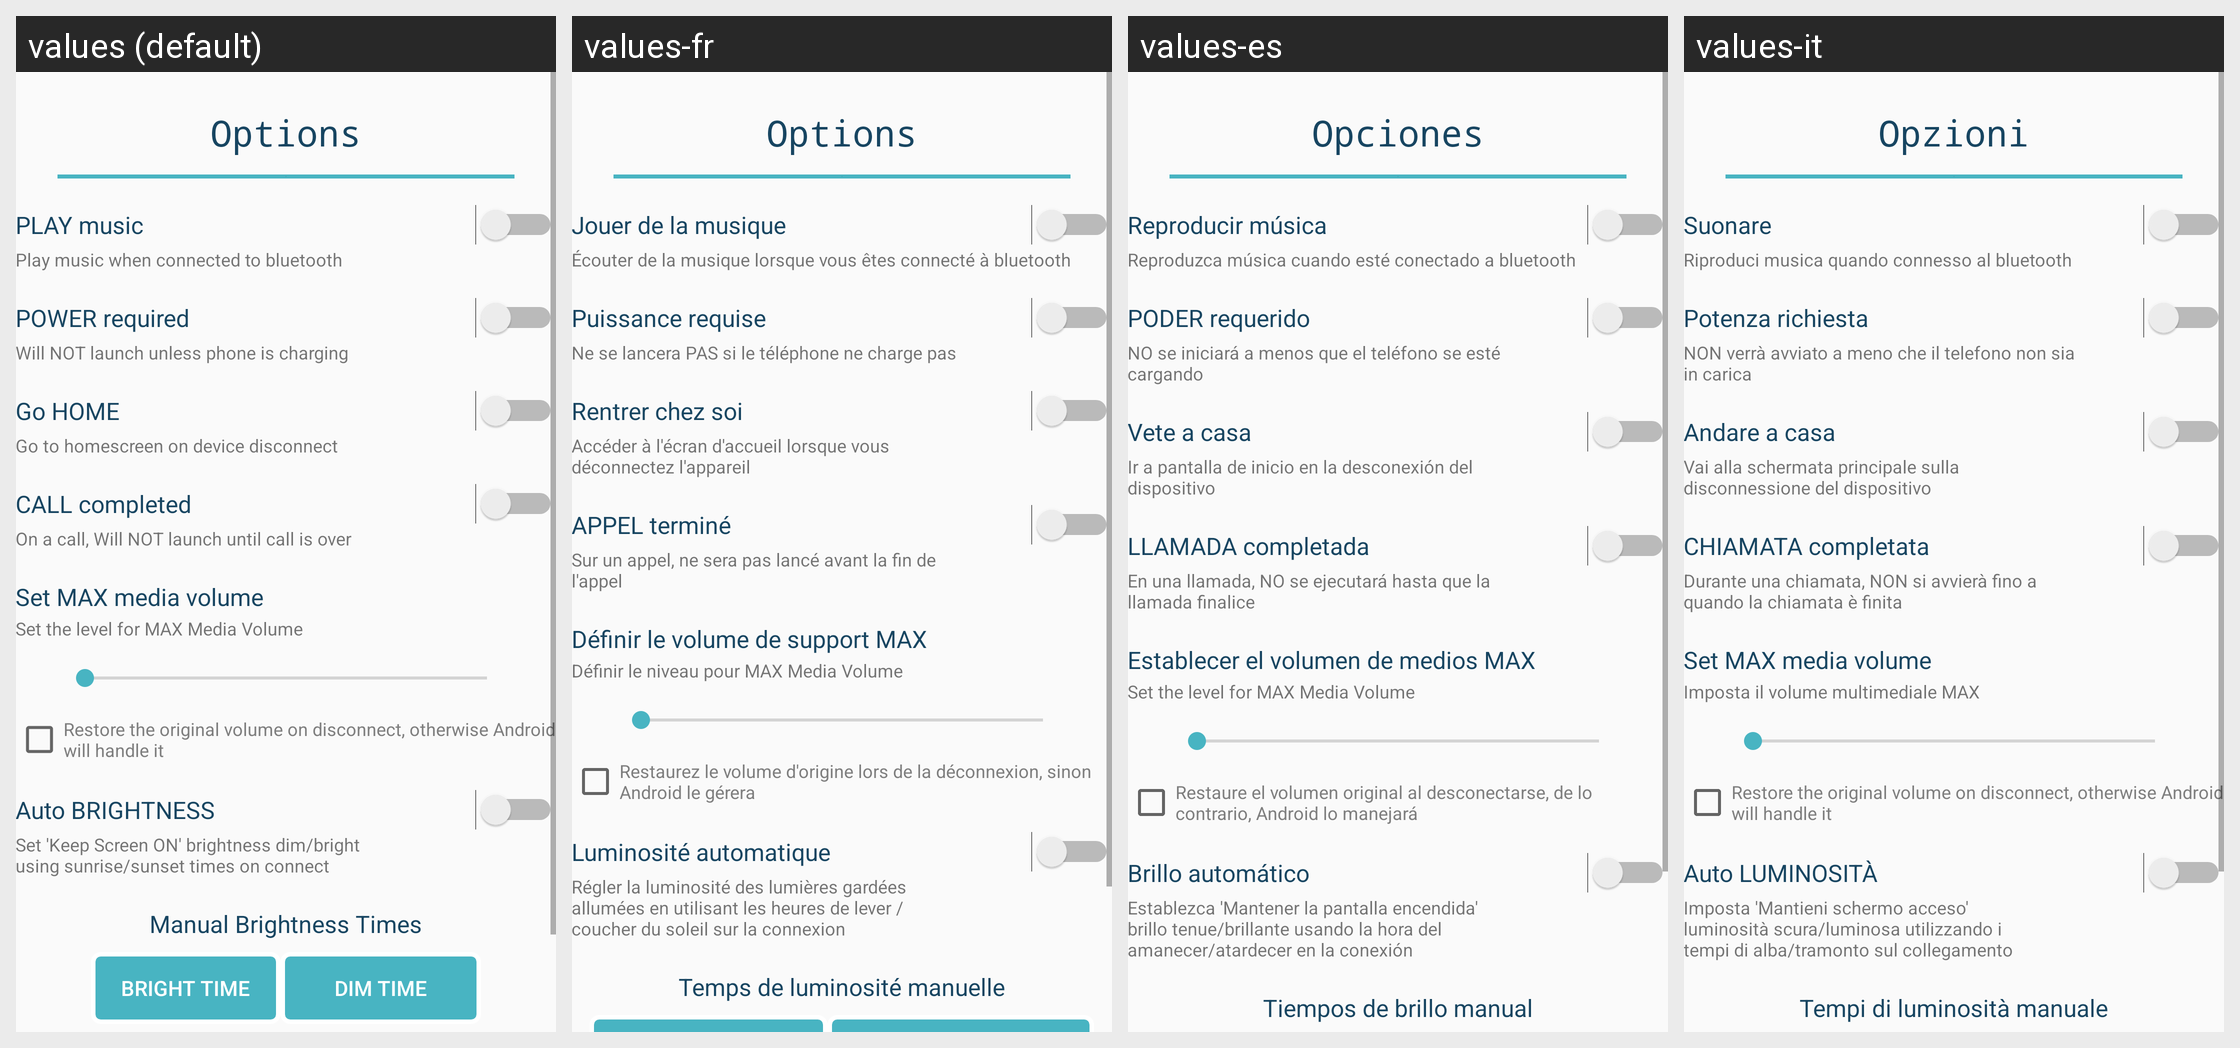

Translations of the strings shown on this Android screen, per locale in the grid:
Android screen res/layout/fragment_options.xml rendered under 4 locales, left to right: values (default), values-fr, values-es, values-it. Device: Nexus 5 (rendered at 1080×1920; each locale shown at half size, 540×960, under a caption strip naming it); theme AppTheme.
Strings drawn on this screen, with the default value and each locale's value (text and hints the layout hard-codes, and strings that could not be matched under every locale, appear in the picture but are not listed):

settings_menu
  values: Options
  values-fr: Options
  values-es: Opciones
  values-it: Opzioni

option_play_music
  values: PLAY music
  values-fr: Jouer de la musique
  values-es: Reproducir música
  values-it: Suonare

option_play_music_caption
  values: Play music when connected to bluetooth
  values-fr: Écouter de la musique lorsque vous êtes connecté à bluetooth
  values-es: Reproduzca música cuando esté conectado a bluetooth
  values-it: Riproduci musica quando connesso al bluetooth

option_power_required
  values: POWER required
  values-fr: Puissance requise
  values-es: PODER requerido
  values-it: Potenza richiesta

option_power_required_caption
  values: Will NOT launch unless phone is charging
  values-fr: Ne se lancera PAS si le téléphone ne charge pas
  values-es: NO se iniciará a menos que el teléfono se esté cargando
  values-it: NON verrà avviato a meno che il telefono non sia in carica

option_go_home
  values: Go HOME
  values-fr: Rentrer chez soi
  values-es: Vete a casa
  values-it: Andare a casa

option_go_home_caption
  values: Go to homescreen on device disconnect
  values-fr: Accéder à l'écran d'accueil lorsque vous déconnectez l'appareil
  values-es: Ir a pantalla de inicio en la desconexión del dispositivo
  values-it: Vai alla schermata principale sulla disconnessione del dispositivo

option_call_completed
  values: CALL completed
  values-fr: APPEL terminé
  values-es: LLAMADA completada
  values-it: CHIAMATA completata

option_call_completed_caption
  values: On a call, Will NOT launch until call is over
  values-fr: Sur un appel, ne sera pas lancé avant la fin de l'appel
  values-es: En una llamada, NO se ejecutará hasta que la llamada finalice
  values-it: Durante una chiamata, NON si avvierà fino a quando la chiamata è finita

option_set_max_media_volume
  values: Set MAX media volume
  values-fr: Définir le volume de support MAX
  values-es: Establecer el volumen de medios MAX
  values-it: Set MAX media volume

option_set_max_volume_caption
  values: Set the level for MAX Media Volume
  values-fr: Définir le niveau pour MAX Media Volume
  values-es: Set the level for MAX Media Volume
  values-it: Imposta il volume multimediale MAX

restore_the_original_volume_on_disconnect
  values: Restore the original volume on disconnect, otherwise Android will handle it
  values-fr: Restaurez le volume d'origine lors de la déconnexion, sinon Android le gérera
  values-es: Restaure el volumen original al desconectarse, de lo contrario, Android lo manejará
  values-it: Restore the original volume on disconnect, otherwise Android will handle it

option_auto_brightness
  values: Auto BRIGHTNESS
  values-fr: Luminosité automatique
  values-es: Brillo automático
  values-it: Auto LUMINOSITÀ

option_auto_brightness_caption
  values: Set 'Keep Screen ON' brightness dim/bright using sunrise/sunset times on connect
  values-fr: Régler la luminosité des lumières gardées allumées en utilisant les heures de lever / coucher du soleil sur la connexion
  values-es: Establezca 'Mantener la pantalla encendida' brillo tenue/brillante usando la hora del amanecer/atardecer en la conexión
  values-it: Imposta 'Mantieni schermo acceso' luminosità scura/luminosa utilizzando i tempi di alba/tramonto sul collegamento

option_manual_brightness
  values: Manual Brightness Times
  values-fr: Temps de luminosité manuelle
  values-es: Tiempos de brillo manual
  values-it: Tempi di luminosità manuale
